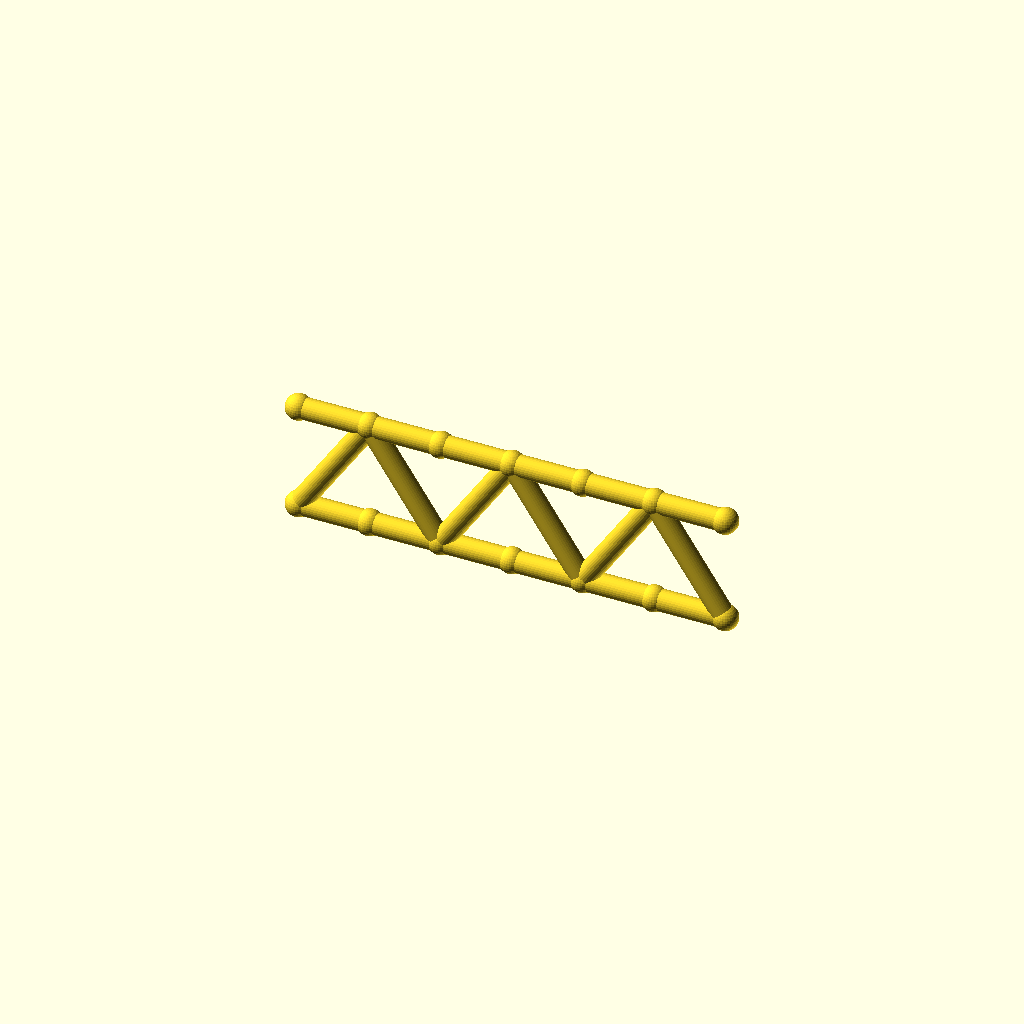
Cell 1: rendered with the file's own defaults.
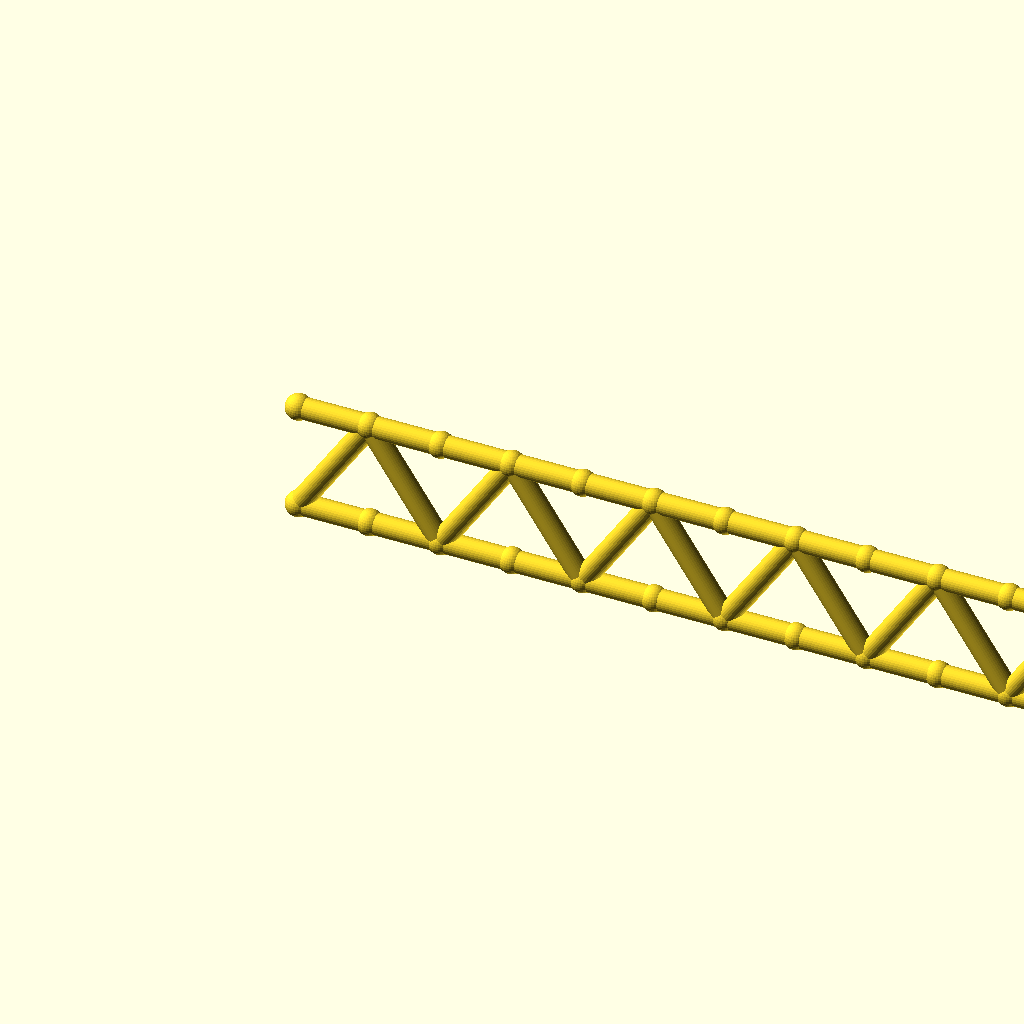
Cell 2: panels = 12 (everything else at default).
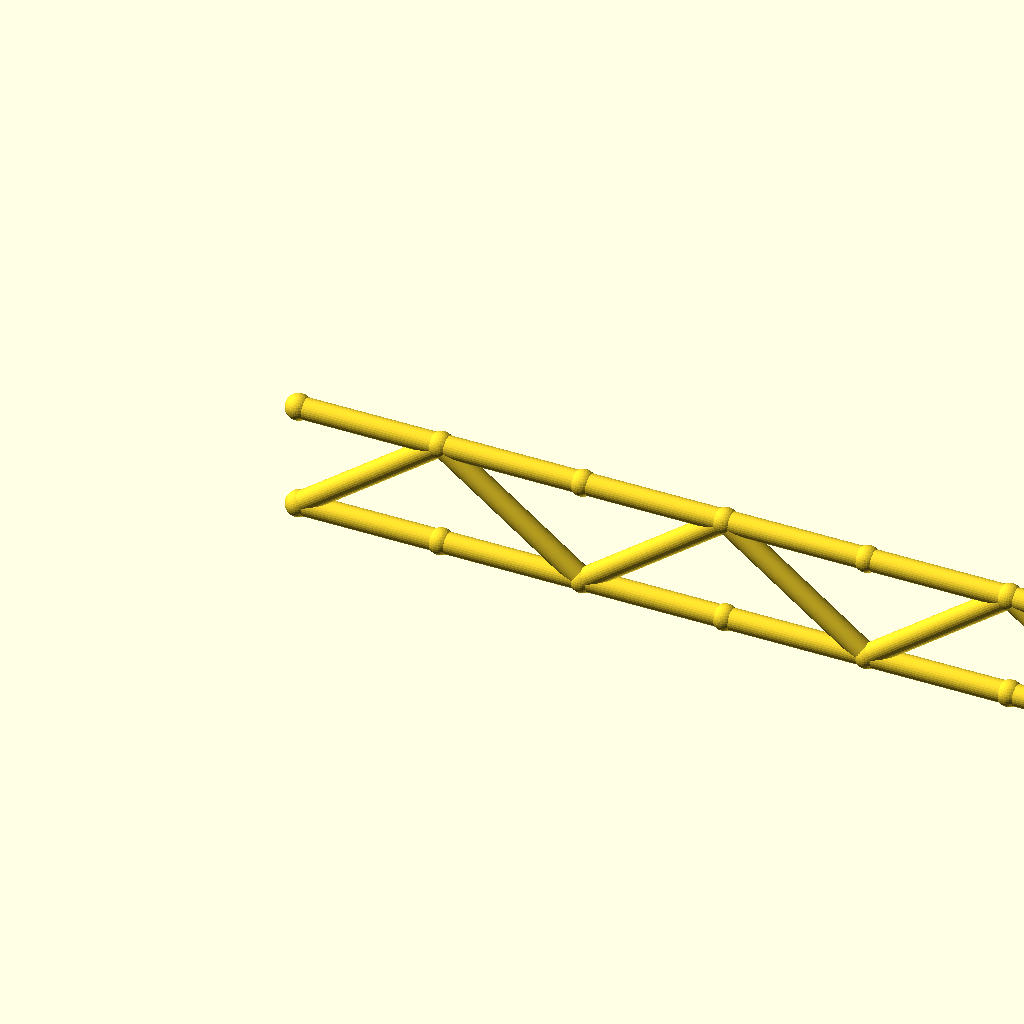
Cell 3: the same model with panel_p = 40.
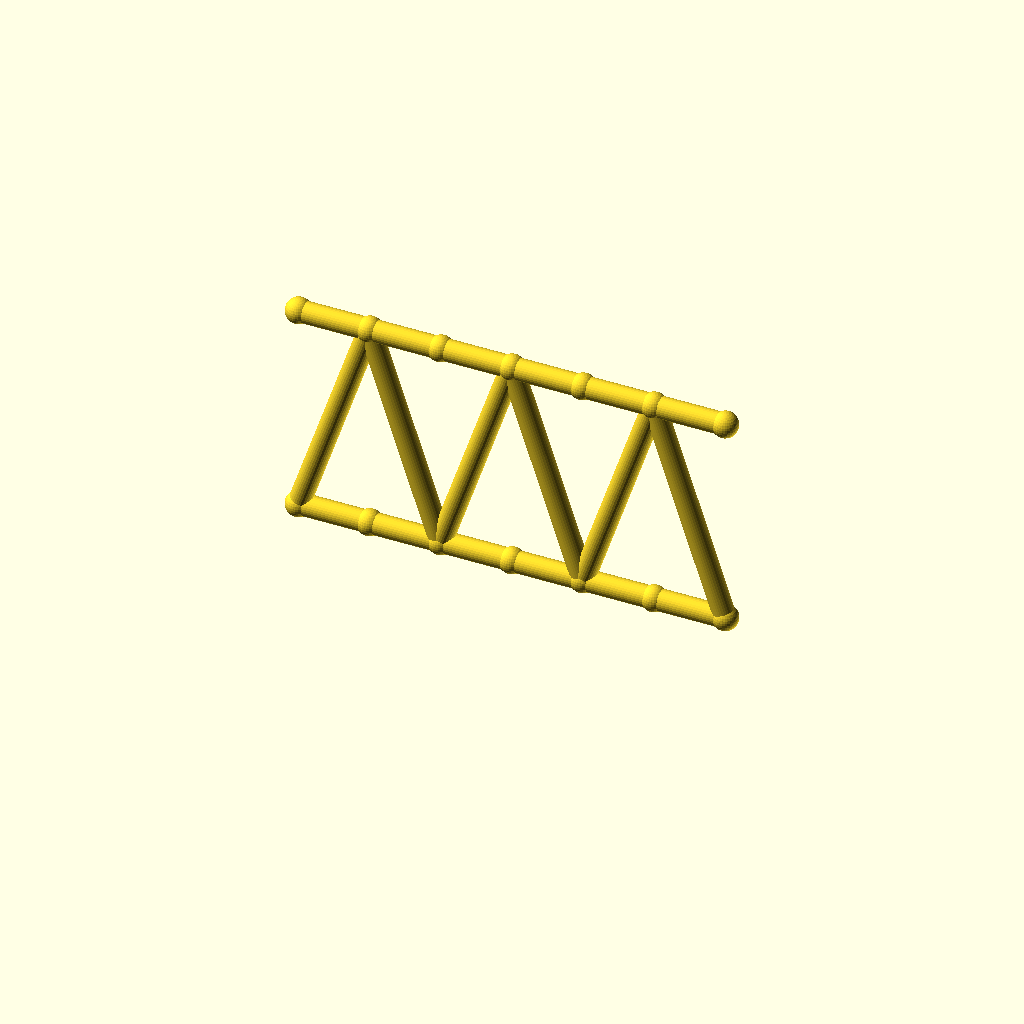
Cell 4 — beam_h set to 60, the other parameters unchanged.
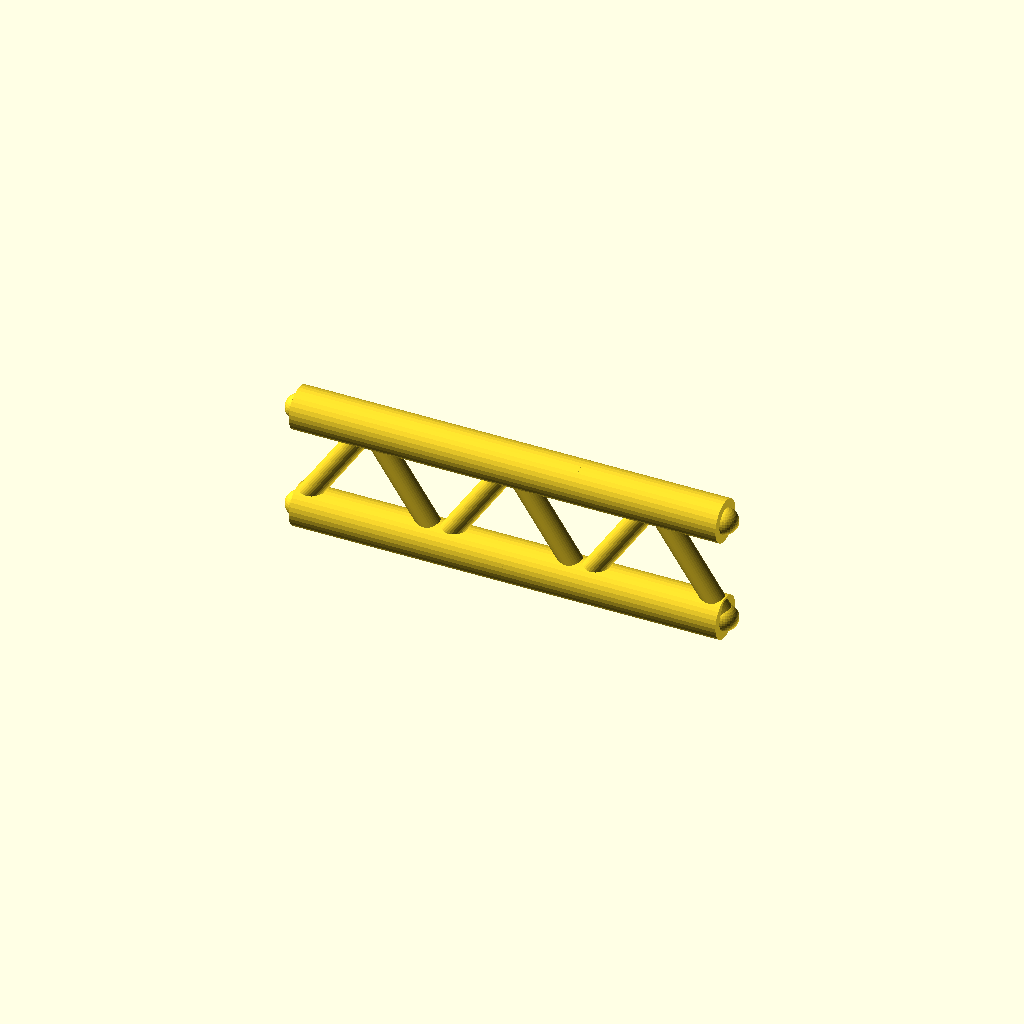
Cell 5 — flange_r set to 6, the other parameters unchanged.
One fixed orthographic camera (rotation 55°, 0°, 25°; colour scheme Cornfield) for every cell.
The OpenSCAD source (optional_data/data/gen2/ibeams/part_0049.scad):
$fn = 32;

// ----------------------------------------------------------------------
// Lattice I-beam: 120 mm long, 30 mm deep, 6 panels
// ----------------------------------------------------------------------

// --- parameters (mm) ---
panels = 6;               // number of web panels
panel_p = 20;             // panel length, X
length = 120;             // beam length
beam_h = 30;              // depth between the flange axes
flange_r = 3;             // flange tube radius
web_r = 3;                // web brace radius
joint_r = 3.6;            // joint ball radius

module member(a, b, r) {
  /* rod: cylinder from joint a to joint b */
  d = b - a;
  length = norm(d);
  translate(a) rotate([0, acos(d[2] / length), atan2(d[1], d[0])])
    cylinder(h = length, r = r);
}

module joint(p, r) {
  /* ball at the joint centre */
  translate(p) sphere(r = r);
}

bottom = [for (i = [0 : panels]) [i * panel_p, 0, 0]];
top = [for (i = [0 : panels]) [i * panel_p, 0, beam_h]];

/* flanges */
for (i = [0 : panels - 1]) {
  member(bottom[i], bottom[i + 1], flange_r);
  member(top[i], top[i + 1], flange_r);
}

/* continuous zig-zag web */
for (i = [0 : panels - 1]) {
  if (i % 2 == 0) {
    member(bottom[i], top[i + 1], web_r);
  } else {
    member(top[i], bottom[i + 1], web_r);
  }
}

/* joint balls */
for (i = [0 : panels]) {
  joint(bottom[i], joint_r);
  joint(top[i], joint_r);
}
Parameter table extracted from the source (name, type, default, range or options):
panels: number, default 6
panel_p: number, default 20
length: number, default 120
beam_h: number, default 30
flange_r: number, default 3
web_r: number, default 3
joint_r: number, default 3.6
